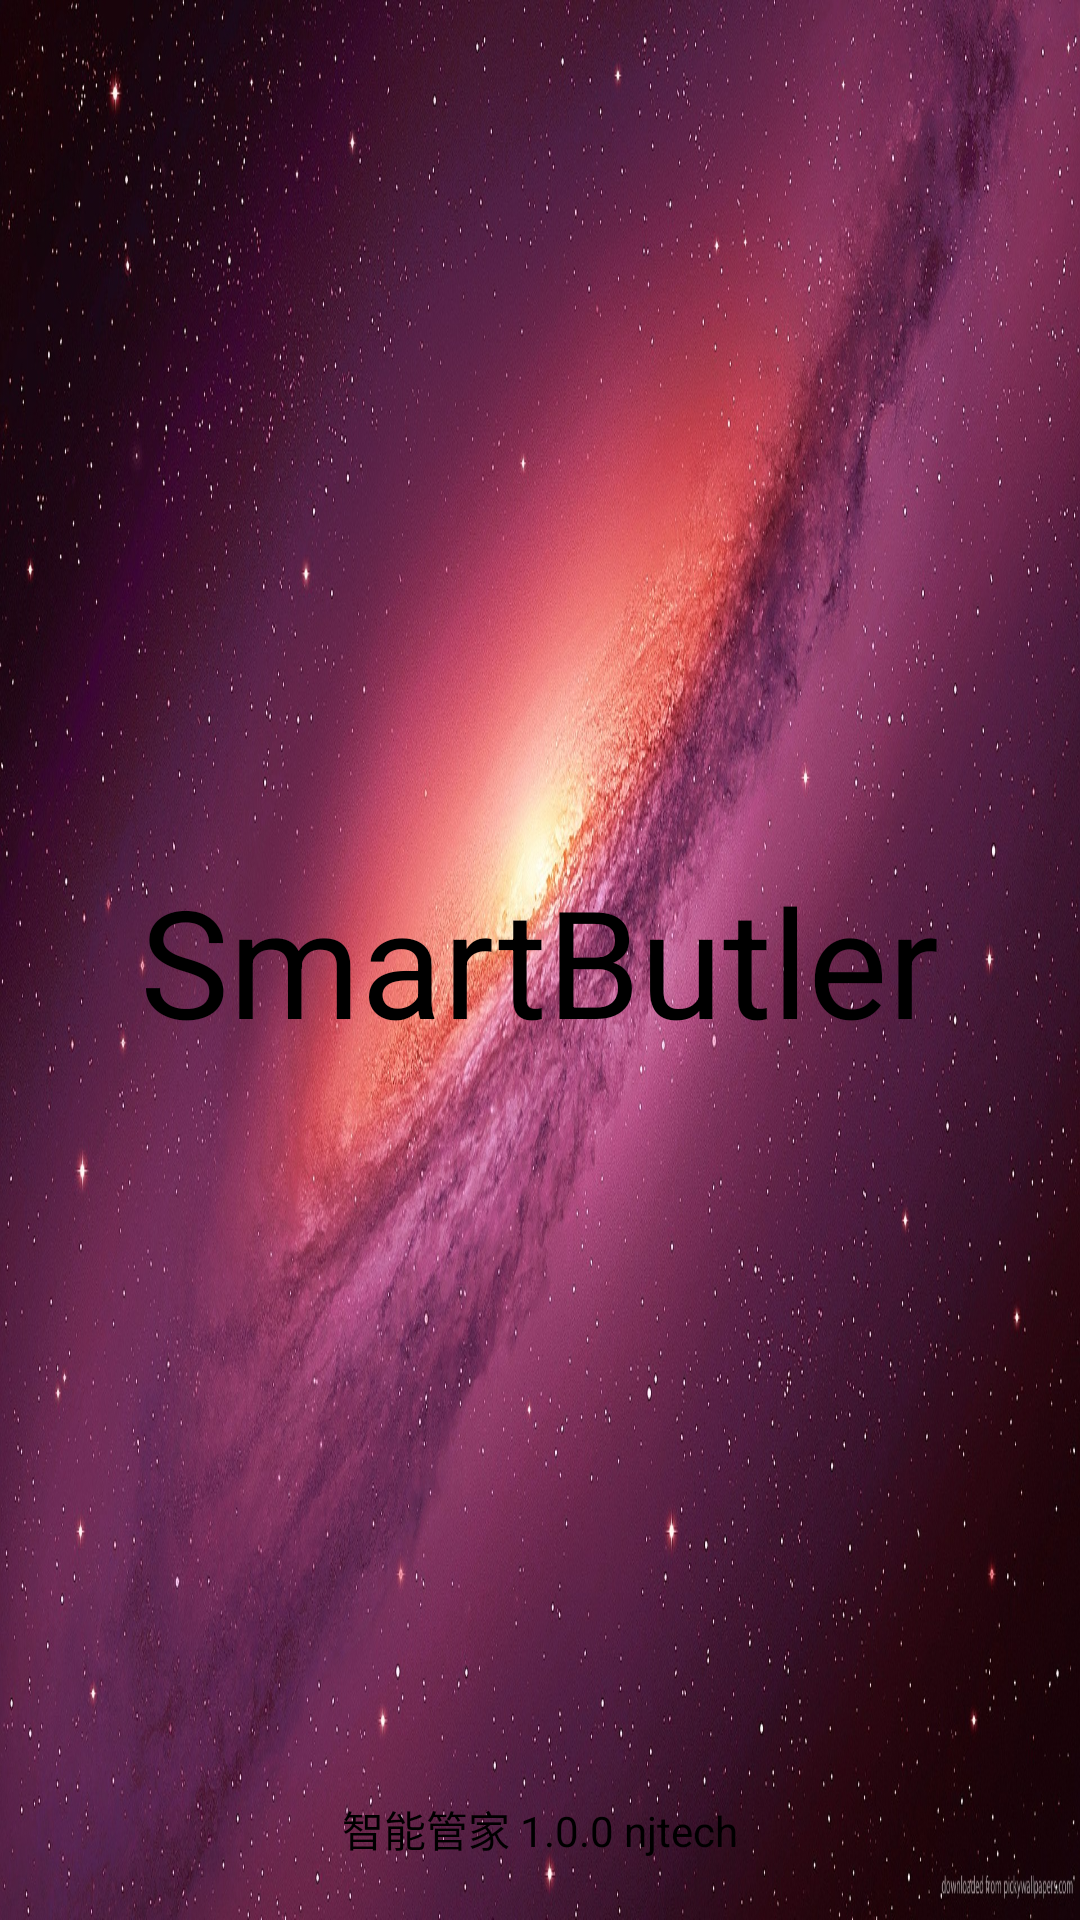

Here is an Android app screen rendered from its layout file. Give the layout XML and the strings, colors and styles it references.
<!-- AndroidManifest.xml: activity theme NoActivityFullscreen -->
<!-- res/layout/activity_splash.xml -->
<?xml version="1.0" encoding="utf-8"?>

<RelativeLayout
    xmlns:android="http://schemas.android.com/apk/res/android"
    android:layout_width="match_parent"
    android:layout_height="match_parent"
    android:background="@drawable/splash_1">

    <TextView
        android:layout_marginBottom="30dp"
        android:layout_centerInParent="true"
        android:textColor="@color/color_black"
        android:id="@+id/tv_splash"
        android:layout_width="wrap_content"
        android:layout_height="wrap_content"
        android:text="@string/app_name"
        android:textSize="50sp"/>

    <TextView
        android:layout_marginBottom="20dp"
        android:layout_alignParentBottom="true"
        android:gravity="center"
        android:text="智能管家 1.0.0
njtech"
        android:textColor="@color/color_black"
        android:layout_width="match_parent"
        android:layout_height="wrap_content" />

</RelativeLayout>
<!-- resources referenced by this layout -->
<resources>
  <color name="color_black">#000000</color>
  <!-- drawable splash_1: jpg bitmap (drawable, 561433 bytes) -->
  <string name="app_name">SmartButler</string>
  <style name="NoActivityFullscreen" parent="Theme.AppCompat.Light.NoActionBar">
          <item name="windowNoTitle">true</item>
          <item name="windowActionBar">false</item>
          <item name="android:windowFullscreen">true</item>
          <item name="android:windowContentOverlay">@null</item>
      </style>
</resources>
